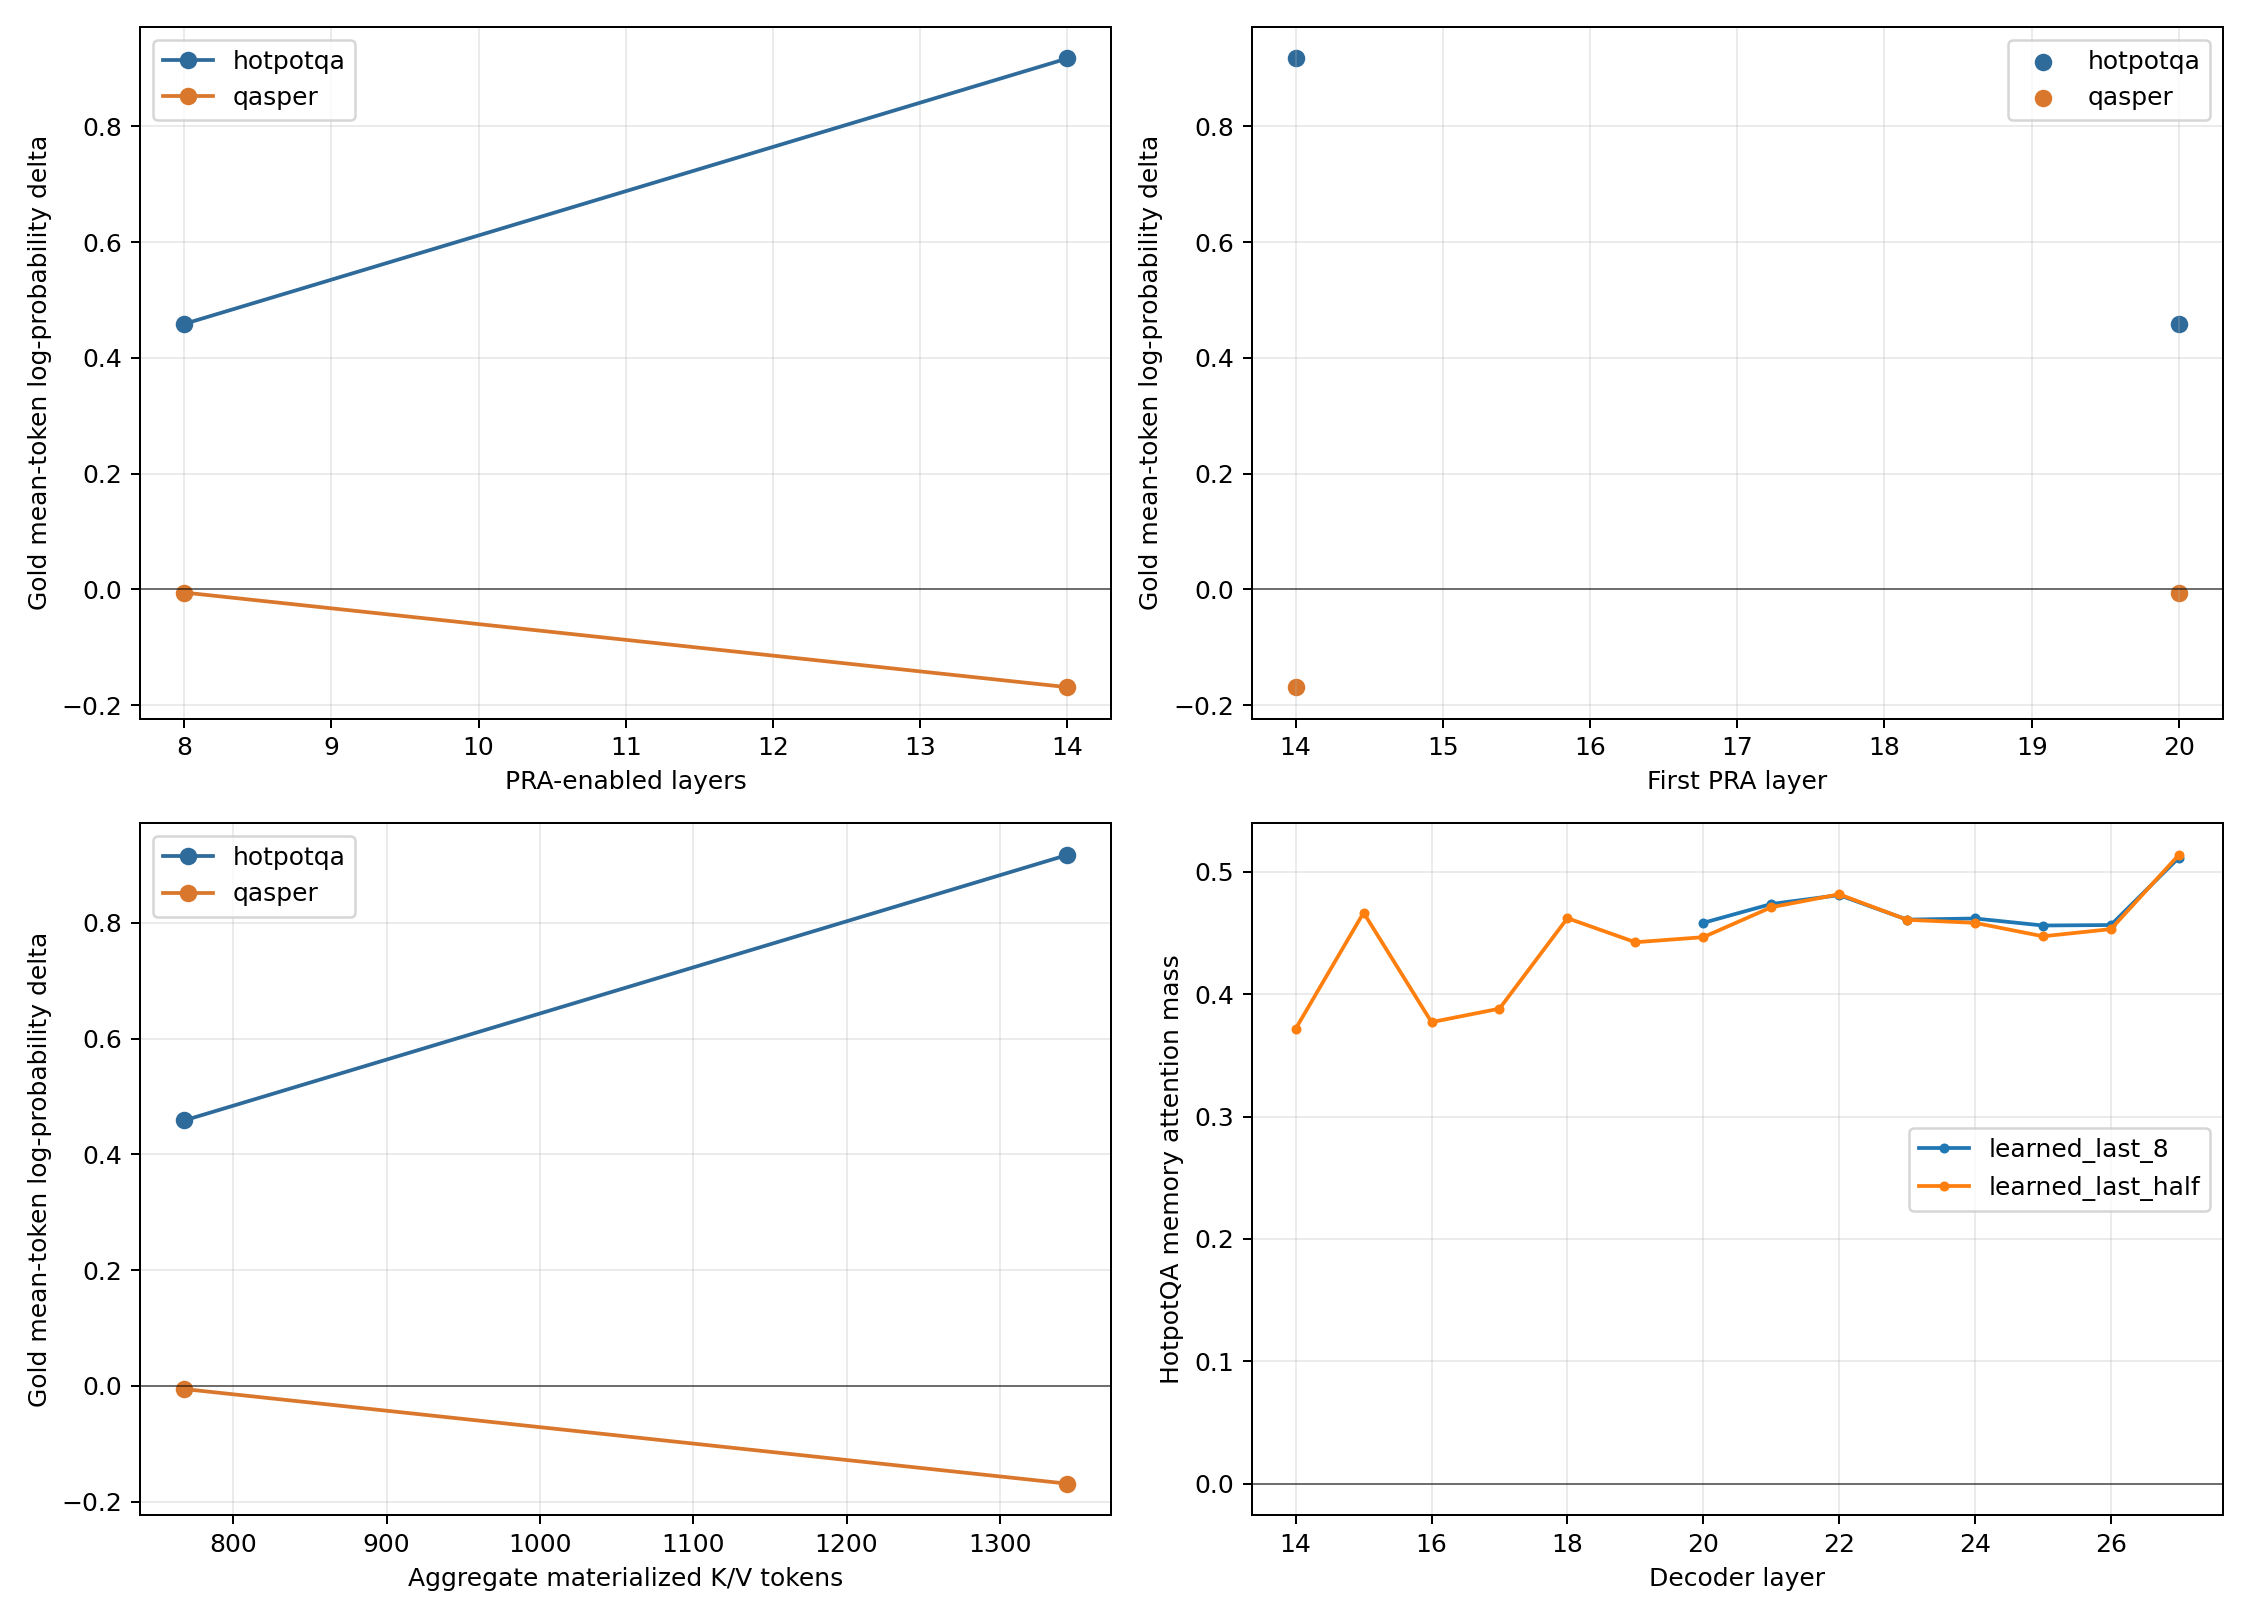

The table this chart was drawn from, first rows:
aggregate_materialization_seconds, aggregate_materialized_kv_tokens, aggregate_memory_attention_seconds, aggregate_routing_seconds, aggregate_transfer_seconds, aggregate_transferred_kv_bytes, answer, answer_contained, answer_tokens, chunks_budget_rejected, condition, dataset, direct_context_attention_mass, direct_or_local_attention_mass, em, evidence_attention_mass, evidence_guaranteed, evidence_parent_chunks, example_id, f1, first_pra_layer, generated_answer, generation_seconds, gold_first_token_probability
0, 0, 0, 0, 0, 0, Sir Derek George Jacobi, 0.0, 5, 0, no_memory, hotpotqa, , , 0.0, , False, 0, 5adc3aff5542996e685252eb, 0.0, , The star in the film *Up at, 0.8033, 0.001377
0.005609, 768.0, 0.001573, 0.0, 0.002676, 3145728, Sir Derek George Jacobi, 0.0, 5, 0.0, learned_last_8, hotpotqa, , , 0.0, 0.007125, False, 4, 5adc3aff5542996e685252eb, 0.0, 20, The star is **Lionel St, 0.9671, 0.0003031
0.01166, 1344, 0.002718, 0.0, 0.005401, 5505024, Sir Derek George Jacobi, 0.0, 5, 0.0, learned_last_half, hotpotqa, , , 0.0, 0.01199, False, 4, 5adc3aff5542996e685252eb, 0.0, 14, The star in the film *Up at, 1.095, 7.849113899283111e-05
0, 0, 0, 0, 0, 0, Sir Derek George Jacobi, 0.0, 5, 0, direct_text_oracle, hotpotqa, 0.01656, 0.01656, 0.0, , True, 0, 5adc3aff5542996e685252eb, 0.0, , The star in the film Up at the, 0.8138, 0.006016
0, 0, 0, 0, 0, 0, York County, 0.0, 2, 0, no_memory, hotpotqa, , , 0.0, , False, 0, 5ab56db7554299494045efc6, 0.2222, , Alfred is in the county of Maine, 0.7873, 3.8167059790428226e-11
0.005686, 768.0, 0.001617, 0.0, 0.002809, 3145728, York County, 0.0, 2, 0.0, learned_last_8, hotpotqa, , , 0.0, 0.02166, False, 4, 5ab56db7554299494045efc6, 0.2222, 20, Alfred is in the county of Cumberland, 0.9486, 2.1771553448957093e-09
0.009109, 1344, 0.002799, 0.0, 0.004406, 5505024, York County, 0.0, 2, 0.0, learned_last_half, hotpotqa, , , 0.0, 0.03086, False, 4, 5ab56db7554299494045efc6, 0.2222, 14, Alfred is in the county of Maine, 1.093, 2.8379776750853125e-08
0, 0, 0, 0, 0, 0, York County, 1.0, 2, 0, direct_text_oracle, hotpotqa, 0.02761, 0.02761, 0.0, , True, 0, 5ab56db7554299494045efc6, 0.5, , Alfred is in York County, Maine, 0.855, 5.050186380195498e-10
0, 0, 0, 0, 0, 0, Cushman, 0.0, 2, 0, no_memory, hotpotqa, , , 0.0, , False, 0, 5ab2b863554299295394685a, 0.0, , New Hampshire Route 118 runs, 0.7746, 8.551282371627167e-05
0.005874, 768.0, 0.001645, 0.0, 0.00264, 3145728, Cushman, 0.0, 2, 0.0, learned_last_8, hotpotqa, , , 0.0, 0.0, False, 3, 5ab2b863554299295394685a, 0.0, 20, New Hampshire Route 118 runs, 0.9726, 0.0111
0.0105, 1344, 0.002811, 0.0, 0.004831, 5505024, Cushman, 0.0, 2, 0.0, learned_last_half, hotpotqa, , , 0.0, 0.0, False, 3, 5ab2b863554299295394685a, 0.0, 14, The norther boundary of New Hampshire Ro…, 1.098, 0.009255
0, 0, 0, 0, 0, 0, Cushman, 0.0, 2, 0, direct_text_oracle, hotpotqa, 0.0265, 0.0265, 0.0, , True, 0, 5ab2b863554299295394685a, 0.0, , New Hampshire Route 118 runs, 0.8142, 0.2006
0, 0, 0, 0, 0, 0, Scott Treleaven, 0.0, 4, 0, no_memory, hotpotqa, , , 0.0, , False, 0, 5a710a915542994082a3e504, 0.0, , Edmund Mortimer., 0.6032, 0.0005701
0.006568, 768.0, 0.001596, 0.0, 0.003131, 3145728, Scott Treleaven, 0.0, 4, 0.0, learned_last_8, hotpotqa, , , 0.0, 0.05707, False, 4, 5a710a915542994082a3e504, 0.0, 20, Edmund Mortimer., 0.7463, 0.004676
0.009482, 1344, 0.002842, 0.0, 0.004589, 5505024, Scott Treleaven, 0.0, 4, 0.0, learned_last_half, hotpotqa, , , 0.0, 0.07505, False, 4, 5a710a915542994082a3e504, 0.0, 14, Edmund Mortimer., 0.844, 0.09333
0, 0, 0, 0, 0, 0, Scott Treleaven, 0.0, 4, 0, direct_text_oracle, hotpotqa, 0.01369, 0.01369, 0.0, , True, 0, 5a710a915542994082a3e504, 0.0, , Edmund Mortimer., 0.647, 0.02674
0, 0, 0, 0, 0, 0, no, 0.0, 1, 0, no_memory, qasper, , , 0.0, , False, 0, 1805.07133:b9ea841b817ba23281c95c7a76987…, 0.0, , Yes, they collected their own data., 0.836, 0.000805
0.005454, 768.0, 0.0015, 0.0, 0.002678, 3145728, no, 0.0, 1, 0.0, learned_last_8, qasper, , , 0.0, 0.4103, False, 3, 1805.07133:b9ea841b817ba23281c95c7a76987…, 0.0, 20, Yes, they did., 0.7294, 0.003168
0.009808, 1344, 0.002625, 0.0, 0.00484, 5505024, no, 0.0, 1, 0.0, learned_last_half, qasper, , , 0.0, 0.365, False, 3, 1805.07133:b9ea841b817ba23281c95c7a76987…, 0.0, 14, Yes, they did collect their own data, 1.121, 0.001513
0, 0, 0, 0, 0, 0, no, 0.0, 1, 0, direct_text_oracle, qasper, 0.02236, 0.02236, 0.0, , True, 0, 1805.07133:b9ea841b817ba23281c95c7a76987…, 0.0, , Yes, they collected their own data., 0.8065, 0.0003019
0, 0, 0, 0, 0, 0, yes, 1.0, 1, 0, no_memory, qasper, , , 0.0, , False, 0, 1605.03481:b85fc420eb2f77f6f14f375cc1fcc…, 0.25, , Yes, the paper clearly establishes that …, 0.76, 0.00267
0.005945, 768.0, 0.001583, 0.0, 0.003064, 3145728, yes, 1.0, 1, 0.0, learned_last_8, qasper, , , 0.0, 0.4227, False, 7, 1605.03481:b85fc420eb2f77f6f14f375cc1fcc…, 0.25, 20, Yes, the paper clearly establishes that …, 0.9388, 0.00305
0.009982, 1344, 0.002716, 0.0, 0.004786, 5505024, yes, 0.0, 1, 0.0, learned_last_half, qasper, , , 0.0, 0.3917, False, 7, 1605.03481:b85fc420eb2f77f6f14f375cc1fcc…, 0.0, 14, The paper does not provide a clear or, 1.124, 0.002134
0, 0, 0, 0, 0, 0, yes, 0.0, 1, 0, direct_text_oracle, qasper, 0.01624, 0.01624, 0.0, , True, 0, 1605.03481:b85fc420eb2f77f6f14f375cc1fcc…, 0.0, , The paper does not explicitly address wh…, 0.9714, 0.0004763
0, 0, 0, 0, 0, 0, yes, 1.0, 1, 0, no_memory, qasper, , , 0.0, , False, 0, 2002.03407:10d450960907091f13e0be55f40bc…, 0.25, , Yes, the template-based model is realist…, 0.7488, 0.0009618
0.007316, 768.0, 0.00148, 0.0, 0.00342, 3145728, yes, 1.0, 1, 0.0, learned_last_8, qasper, , , 0.0, 0.0, False, 13, 2002.03407:10d450960907091f13e0be55f40bc…, 0.25, 20, Yes, the template-based model is realist…, 0.9756, 0.0008177
0.01024, 1344, 0.00273, 0.0, 0.004944, 5505024, yes, 0.0, 1, 0.0, learned_last_half, qasper, , , 0.0, 0.0, False, 13, 2002.03407:10d450960907091f13e0be55f40bc…, 0.0, 14, The model is based on a template-based, 1.102, 0.0004644
0, 0, 0, 0, 0, 0, yes, 0.0, 1, 0, direct_text_oracle, qasper, 0.02865, 0.02865, 0.0, , True, 0, 2002.03407:10d450960907091f13e0be55f40bc…, 0.0, , The template-based model is realistic be…, 1.39, 2.0793922885786742e-05
0, 0, 0, 0, 0, 0, yes, 0.0, 1, 0, no_memory, qasper, , , 0.0, , False, 0, 1808.10245:da9c0637623885afaf023a319beee…, 0.0, , No, the dataset does not feature only, 0.757, 0.0001625
0.005429, 768.0, 0.001518, 0.0, 0.00258, 3145728, yes, 0.0, 1, 0.0, learned_last_8, qasper, , , 0.0, 0.0, False, 7, 1808.10245:da9c0637623885afaf023a319beee…, 0.0, 20, No, the dataset does not feature only, 0.9815, 4.158305091550574e-05
0.01089, 1344, 0.002689, 0.0, 0.005226, 5505024, yes, 0.0, 1, 0.0, learned_last_half, qasper, , , 0.0, 0.0, False, 7, 1808.10245:da9c0637623885afaf023a319beee…, 0.0, 14, The dataset does not feature only Englis…, 1.126, 0.000114
0, 0, 0, 0, 0, 0, yes, 0.0, 1, 0, direct_text_oracle, qasper, 0.01967, 0.01967, 0.0, , True, 0, 1808.10245:da9c0637623885afaf023a319beee…, 0.0, , No, the dataset does not feature only, 0.9885, 8.676712604938075e-05
